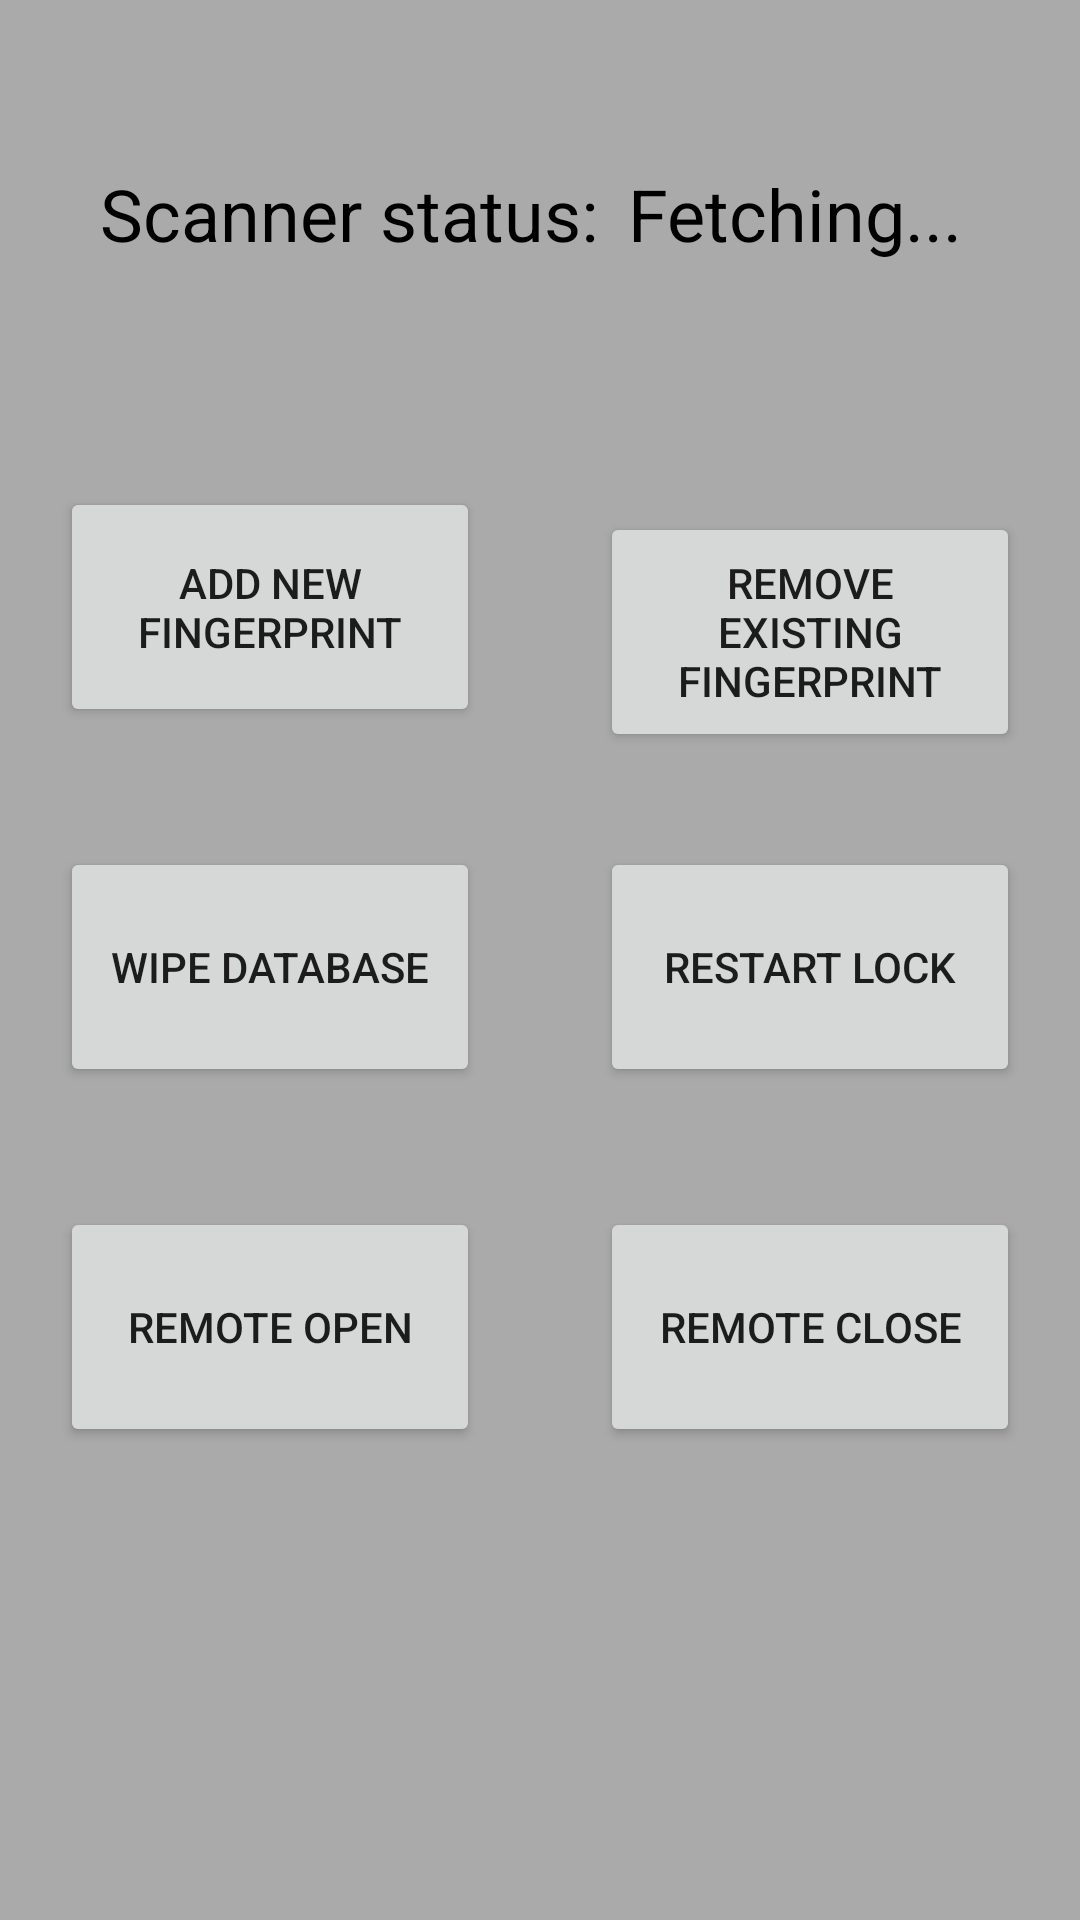

Produce the Android XML layout that renders to this screen, including the resource entries it uses.
<!-- AndroidManifest.xml: application theme FLockTheme -->
<!-- res/layout/activity_main.xml -->
<?xml version="1.0" encoding="utf-8"?>
<androidx.constraintlayout.widget.ConstraintLayout xmlns:android="http://schemas.android.com/apk/res/android"
    xmlns:app="http://schemas.android.com/apk/res-auto"
    xmlns:tools="http://schemas.android.com/tools"
    android:layout_width="match_parent"
    android:layout_height="match_parent"
    android:background="@android:color/darker_gray"
    tools:context=".MainActivity">

    <LinearLayout
        android:id="@+id/appLayout"
        android:layout_width="match_parent"
        android:layout_height="match_parent"
        android:orientation="vertical"
        android:textAlignment="center">

        <LinearLayout
            android:id="@+id/scanStatusTxtLayout"
            android:layout_width="match_parent"
            android:layout_height="wrap_content"
            android:layout_marginTop="50dp"
            android:layout_marginBottom="20dp"
            android:orientation="horizontal">

            <TextView
                android:id="@+id/scanStatusTxt"
                android:layout_width="wrap_content"
                android:layout_height="wrap_content"
                android:layout_weight="1"
                android:padding="5dp"
                android:text="Scanner status:"
                android:textAlignment="viewEnd"
                android:textColor="@android:color/black"
                android:textSize="24sp" />

            <TextView
                android:id="@+id/currStatusTxt"
                android:layout_width="wrap_content"
                android:layout_height="wrap_content"
                android:layout_weight="1.2"
                android:padding="5dp"
                android:text="Fetching..."
                android:textColor="@android:color/black"
                android:textSize="24sp" />
        </LinearLayout>

        <LinearLayout
            android:id="@+id/buttonsLayout"
            android:layout_width="match_parent"
            android:layout_height="wrap_content"
            android:layout_marginTop="30dp"
            android:orientation="vertical">

            <LinearLayout
                android:id="@+id/btnRow1"
                android:layout_width="match_parent"
                android:layout_height="wrap_content"
                android:orientation="horizontal">

                <Button
                    android:id="@+id/addBtn"
                    android:layout_width="140dp"
                    android:layout_height="80dp"
                    android:layout_margin="20dp"
                    android:layout_weight="1"
                    android:onClick="addBtnOnClick"
                    android:text="Add new fingerprint"
                    android:textSize="14sp" />

                <Button
                    android:id="@+id/removeBtn"
                    android:layout_width="140dp"
                    android:layout_height="80dp"
                    android:layout_margin="20dp"
                    android:layout_weight="1"
                    android:onClick="removeBtnOnClick"
                    android:text="Remove existing fingerprint" />
            </LinearLayout>

            <LinearLayout
                android:id="@+id/btnRow2"
                android:layout_width="match_parent"
                android:layout_height="wrap_content"
                android:orientation="horizontal">

                <Button
                    android:id="@+id/wipeBtn"
                    android:layout_width="140dp"
                    android:layout_height="80dp"
                    android:layout_margin="20dp"
                    android:layout_weight="1"
                    android:onClick="wipeBtnOnClick"
                    android:text="Wipe database" />

                <Button
                    android:id="@+id/restartBtn"
                    android:layout_width="140dp"
                    android:layout_height="80dp"
                    android:layout_margin="20dp"
                    android:layout_weight="1"
                    android:onClick="restartBtnOnClick"
                    android:text="Restart lock" />
            </LinearLayout>

            <LinearLayout
                android:id="@+id/btnRow3"
                android:layout_width="match_parent"
                android:layout_height="wrap_content"
                android:orientation="horizontal">

                <Button
                    android:id="@+id/remoteOpnBtn"
                    android:layout_width="140dp"
                    android:layout_height="80dp"
                    android:layout_margin="20dp"
                    android:layout_weight="1"
                    android:onClick="remoteOpnBtnOnClick"
                    android:text="Remote open" />

                <Button
                    android:id="@+id/remoteClsBtn"
                    android:layout_width="140dp"
                    android:layout_height="80dp"
                    android:layout_margin="20dp"
                    android:layout_weight="1"
                    android:onClick="remoteClsBtnOnClick"
                    android:text="Remote close" />
            </LinearLayout>
        </LinearLayout>
    </LinearLayout>
</androidx.constraintlayout.widget.ConstraintLayout>
<!-- resources referenced by this layout -->
<resources>
  <style name="FLockTheme" parent="Theme.AppCompat.Light.DarkActionBar">
          
          <item name="android:actionBarStyle">@style/FLockActionBar</item>
          <item name="android:editTextStyle">@style/FLockAddRemPopupTxt</item>
      </style>
  <style name="FLockActionBar" parent="Widget.AppCompat.Light.ActionBar">
          <item name="android:background">#a8a8a8</item>
      </style>
  <style name="FLockAddRemPopupTxt" parent="Widget.AppCompat.EditText">
          <item name="android:gravity">center</item>
      </style>
</resources>
